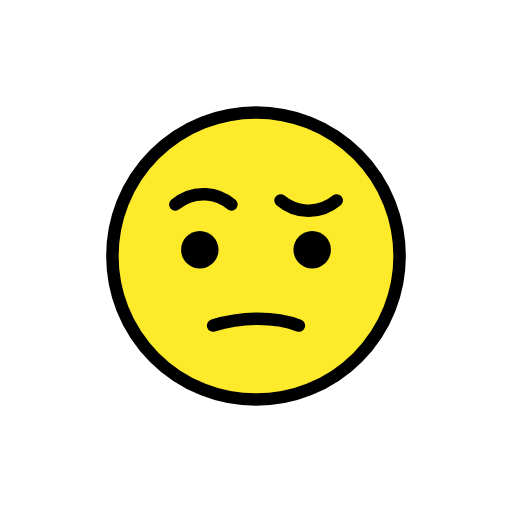
t = 0.00 s
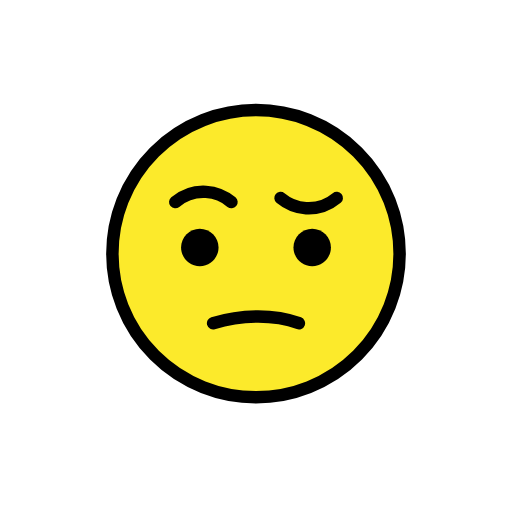
t = 0.48 s
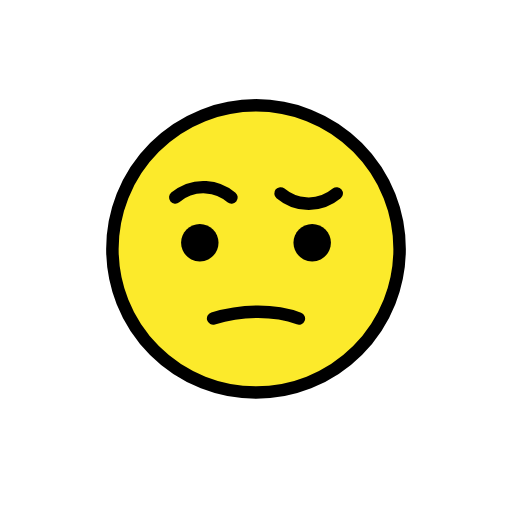
t = 1.43 s
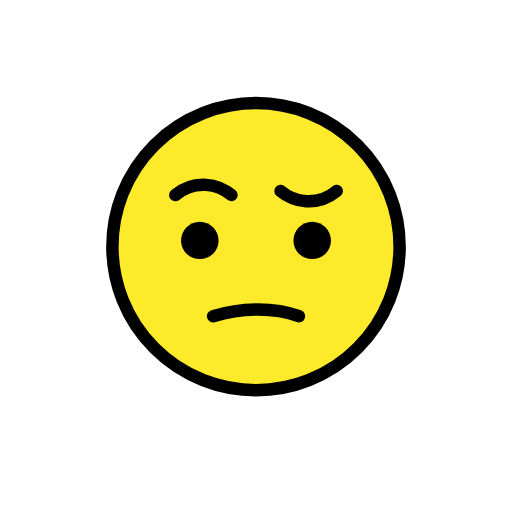
t = 1.90 s
t = 2.38 s: frame unchanged from t = 1.43 s, image omitted
t = 3.33 s: frame unchanged from t = 0.48 s, image omitted

The animated SVG that drew these frames (rendered in a browser with its animation timeline set to each time). Animation: 1 SMIL element (animateTransform=1); one cycle of 3.80 s, repeats indefinitely.

<?xml version='1.0' encoding='utf-8'?>
<svg xmlns="http://www.w3.org/2000/svg" id="emoji" viewBox="-5 -5 82 82" width="200" height="200" role="img">
  <title>OpenMoji: face with raised eyebrow</title><g><g id="color">
    <path fill="#FCEA2B" d="M36,13c-12.6823,0-23,10.3177-23,23s10.3177,23,23,23s23-10.3178,23-23C59.0001,23.3177,48.6823,13,36,13z" />
  </g>
  <g id="hair" />
  <g id="skin" />
  <g id="skin-shadow" />
  <g id="line">
    <circle cx="36" cy="36" r="23" fill="none" stroke="#000000" stroke-linecap="round" stroke-linejoin="round" stroke-width="2" />
    <path fill="none" stroke="#000000" stroke-linecap="round" stroke-linejoin="round" stroke-miterlimit="10" stroke-width="2" d="M23.0708,27.7432c0.4132-0.344,2.2456-1.7915,4.9091-1.6364c2.1608,0.1259,3.61,1.2333,4.0909,1.6364" />
    <path fill="none" stroke="#000000" stroke-linecap="round" stroke-linejoin="round" stroke-miterlimit="10" stroke-width="2" d="M48.9292,27.0952c-0.4132,0.344-2.2456,1.7915-4.9091,1.6364c-2.1608-0.1259-3.61-1.2333-4.0909-1.6364" />
    <path d="M30,35c0,1.6568-1.3448,3-3,3c-1.6553,0-3-1.3433-3-3c0-1.6552,1.3447-3,3-3C28.6552,32,30,33.3448,30,35" />
    <path d="M48,35c0,1.6568-1.3447,3-3,3s-3-1.3433-3-3c0-1.6552,1.3447-3,3-3S48,33.3448,48,35" />
    <path fill="none" stroke="#000000" stroke-linecap="round" stroke-linejoin="round" stroke-width="2" d="M29.1321,47.1385 c4.6002-1.4165,9.8284-1.4698,13.7359,0" />
  </g>
<animateTransform attributeName="transform" type="translate" values="0 0;0 -1.5;0 0" dur="3.8s" repeatCount="indefinite" /></g></svg>
